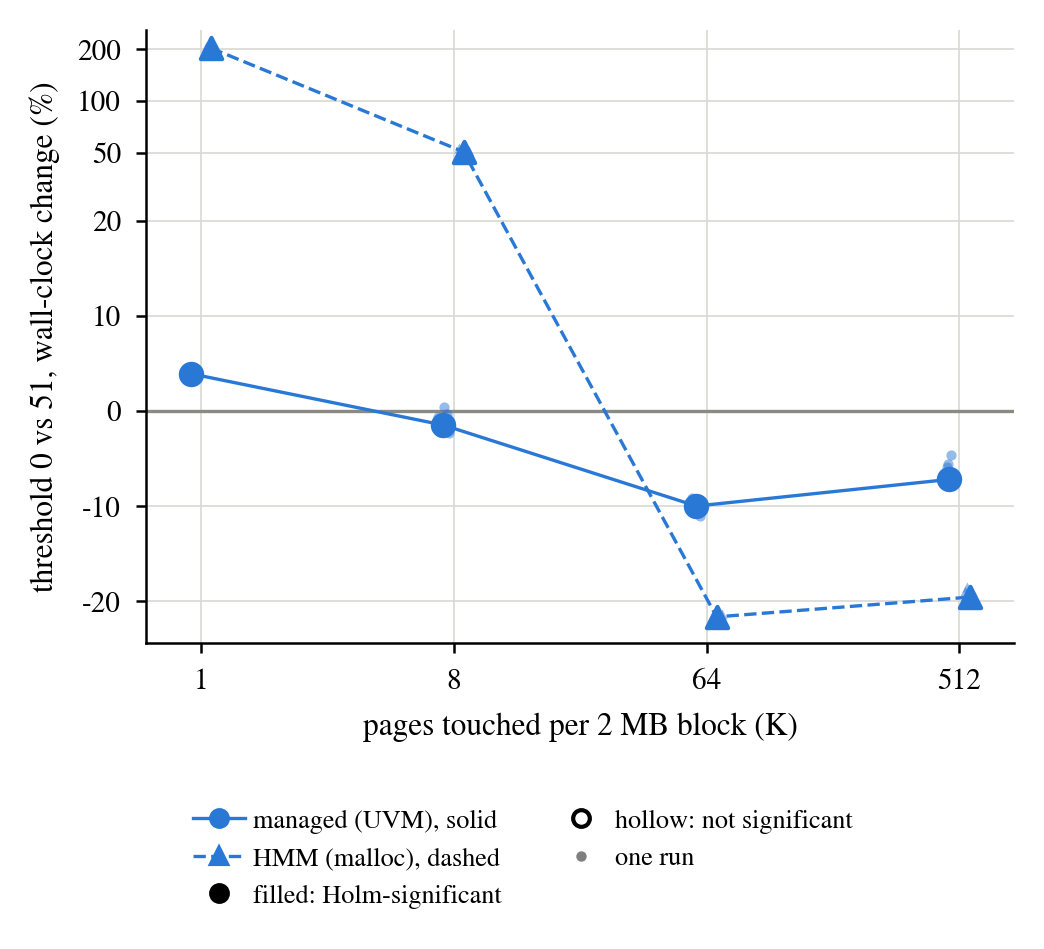

Data behind this chart, as committed beside it:
panel, allocator, instrument, K, threshold, run, value
a, managed, wall-clock, 1, 0, 1, 3.937
a, managed, wall-clock, 1, 0, 2, 3.306
a, managed, wall-clock, 1, 0, 3, 3.799
a, managed, wall-clock, 1, 0, 4, 4.096
a, managed, wall-clock, 1, 0, 5, 3.395
a, managed, wall-clock, 1, 0, 6, 3.919
a, managed, wall-clock, 1, 0, 7, 3.923
a, managed, wall-clock, 1, 0, 8, 4.567
a, managed, wall-clock, 1, 0, 9, 4.273
a, managed, wall-clock, 1, 0, 10, 3.739
a, managed, wall-clock, 1, 0, median, 3.921
a, managed, wall-clock, 8, 0, 1, -0.6113
a, managed, wall-clock, 8, 0, 2, -2.162
a, managed, wall-clock, 8, 0, 3, -1.923
a, managed, wall-clock, 8, 0, 4, -1.744
a, managed, wall-clock, 8, 0, 5, -1.881
a, managed, wall-clock, 8, 0, 6, 0.4256
a, managed, wall-clock, 8, 0, 7, -1.145
a, managed, wall-clock, 8, 0, 8, -1.226
a, managed, wall-clock, 8, 0, 9, -0.3497
a, managed, wall-clock, 8, 0, 10, -2.273
a, managed, wall-clock, 8, 0, median, -1.485
a, managed, wall-clock, 64, 0, 1, -10.16
a, managed, wall-clock, 64, 0, 2, -9.168
a, managed, wall-clock, 64, 0, 3, -10.08
a, managed, wall-clock, 64, 0, 4, -9.535
a, managed, wall-clock, 64, 0, 5, -9.745
a, managed, wall-clock, 64, 0, 6, -10.45
a, managed, wall-clock, 64, 0, 7, -9.744
a, managed, wall-clock, 64, 0, 8, -10.12
a, managed, wall-clock, 64, 0, 9, -10.99
a, managed, wall-clock, 64, 0, 10, -9.897
a, managed, wall-clock, 64, 0, median, -9.991
a, managed, wall-clock, 512, 0, 1, -7.165
a, managed, wall-clock, 512, 0, 2, -7.384
a, managed, wall-clock, 512, 0, 3, -5.909
a, managed, wall-clock, 512, 0, 4, -5.597
a, managed, wall-clock, 512, 0, 5, -7.219
a, managed, wall-clock, 512, 0, 6, -7.47
a, managed, wall-clock, 512, 0, 7, -4.615
a, managed, wall-clock, 512, 0, 8, -6.874
a, managed, wall-clock, 512, 0, 9, -7.761
a, managed, wall-clock, 512, 0, 10, -7.264
a, managed, wall-clock, 512, 0, median, -7.192
a, malloc, wall-clock, 1, 0, 1, 206.9
a, malloc, wall-clock, 1, 0, 2, 203.4
a, malloc, wall-clock, 1, 0, 3, 205.1
a, malloc, wall-clock, 1, 0, 4, 204
a, malloc, wall-clock, 1, 0, 5, 206.5
a, malloc, wall-clock, 1, 0, 6, 202.2
a, malloc, wall-clock, 1, 0, 7, 203.5
a, malloc, wall-clock, 1, 0, 8, 203.6
a, malloc, wall-clock, 1, 0, 9, 203.7
a, malloc, wall-clock, 1, 0, 10, 203.2
a, malloc, wall-clock, 1, 0, median, 203.6
a, malloc, wall-clock, 8, 0, 1, 53.48
a, malloc, wall-clock, 8, 0, 2, 49.69
a, malloc, wall-clock, 8, 0, 3, 51.37
a, malloc, wall-clock, 8, 0, 4, 50.32
a, malloc, wall-clock, 8, 0, 5, 50.27
... 28 more rows
